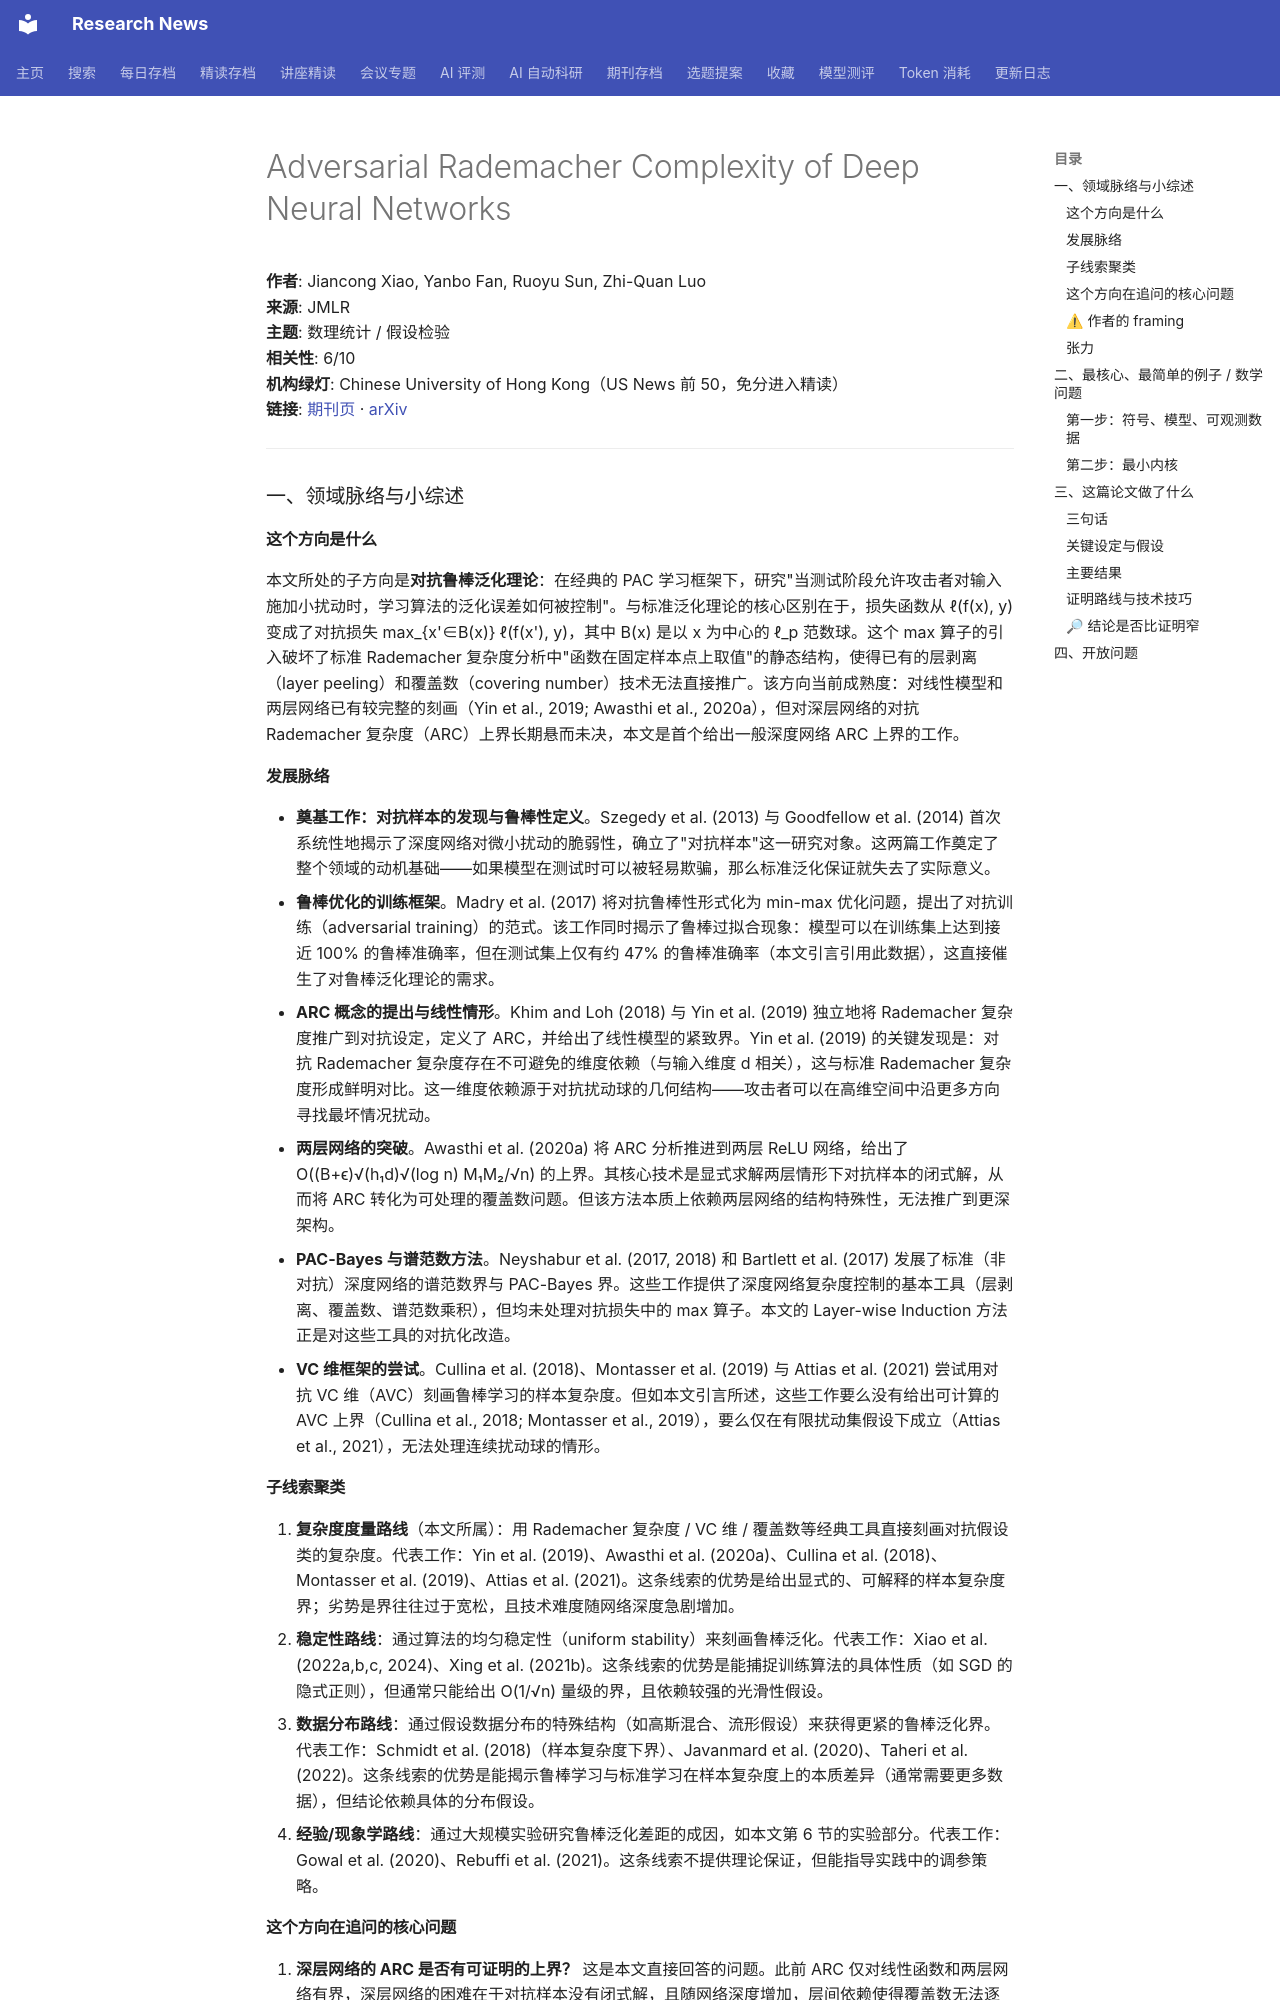

repository: cxy0714/research-news · page: deep_reads/2026-10-10-jmlr_v27_23-0511/index.html · generator: mkdocs

# Adversarial Rademacher Complexity of Deep Neural Networks

**作者**: Jiancong Xiao, Yanbo Fan, Ruoyu Sun, Zhi-Quan Luo  
**来源**: JMLR  
**主题**: 数理统计 / 假设检验  
**相关性**: 6/10  
**机构绿灯**: Chinese University of Hong Kong（US News 前 50，免分进入精读）  
**链接**: [期刊页](https://www.jmlr.org/papers/v27/23-0511.html) · [arXiv](https://arxiv.org/abs/2211.14966)

---

### 一、领域脉络与小综述

#### 这个方向是什么

本文所处的子方向是**对抗鲁棒泛化理论**：在经典的 PAC 学习框架下，研究"当测试阶段允许攻击者对输入施加小扰动时，学习算法的泛化误差如何被控制"。与标准泛化理论的核心区别在于，损失函数从 ℓ(f(x), y) 变成了对抗损失 max_{x'∈B(x)} ℓ(f(x'), y)，其中 B(x) 是以 x 为中心的 ℓ_p 范数球。这个 max 算子的引入破坏了标准 Rademacher 复杂度分析中"函数在固定样本点上取值"的静态结构，使得已有的层剥离（layer peeling）和覆盖数（covering number）技术无法直接推广。该方向当前成熟度：对线性模型和两层网络已有较完整的刻画（Yin et al., 2019; Awasthi et al., 2020a），但对深层网络的对抗 Rademacher 复杂度（ARC）上界长期悬而未决，本文是首个给出一般深度网络 ARC 上界的工作。

#### 发展脉络

- **奠基工作：对抗样本的发现与鲁棒性定义**。Szegedy et al. (2013) 与 Goodfellow et al. (2014) 首次系统性地揭示了深度网络对微小扰动的脆弱性，确立了"对抗样本"这一研究对象。这两篇工作奠定了整个领域的动机基础——如果模型在测试时可以被轻易欺骗，那么标准泛化保证就失去了实际意义。
- **鲁棒优化的训练框架**。Madry et al. (2017) 将对抗鲁棒性形式化为 min-max 优化问题，提出了对抗训练（adversarial training）的范式。该工作同时揭示了鲁棒过拟合现象：模型可以在训练集上达到接近 100% 的鲁棒准确率，但在测试集上仅有约 47% 的鲁棒准确率（本文引言引用此数据），这直接催生了对鲁棒泛化理论的需求。
- **ARC 概念的提出与线性情形**。Khim and Loh (2018) 与 Yin et al. (2019) 独立地将 Rademacher 复杂度推广到对抗设定，定义了 ARC，并给出了线性模型的紧致界。Yin et al. (2019) 的关键发现是：对抗 Rademacher 复杂度存在不可避免的维度依赖（与输入维度 d 相关），这与标准 Rademacher 复杂度形成鲜明对比。这一维度依赖源于对抗扰动球的几何结构——攻击者可以在高维空间中沿更多方向寻找最坏情况扰动。
- **两层网络的突破**。Awasthi et al. (2020a) 将 ARC 分析推进到两层 ReLU 网络，给出了 O((B+ϵ)√(h₁d)√(log n) M₁M₂/√n) 的上界。其核心技术是显式求解两层情形下对抗样本的闭式解，从而将 ARC 转化为可处理的覆盖数问题。但该方法本质上依赖两层网络的结构特殊性，无法推广到更深架构。
- **PAC-Bayes 与谱范数方法**。Neyshabur et al. (2017, 2018) 和 Bartlett et al. (2017) 发展了标准（非对抗）深度网络的谱范数界与 PAC-Bayes 界。这些工作提供了深度网络复杂度控制的基本工具（层剥离、覆盖数、谱范数乘积），但均未处理对抗损失中的 max 算子。本文的 Layer-wise Induction 方法正是对这些工具的对抗化改造。
- **VC 维框架的尝试**。Cullina et al. (2018)、Montasser et al. (2019) 与 Attias et al. (2021) 尝试用对抗 VC 维（AVC）刻画鲁棒学习的样本复杂度。但如本文引言所述，这些工作要么没有给出可计算的 AVC 上界（Cullina et al., 2018; Montasser et al., 2019），要么仅在有限扰动集假设下成立（Attias et al., 2021），无法处理连续扰动球的情形。

#### 子线索聚类

1. **复杂度度量路线**（本文所属）：用 Rademacher 复杂度 / VC 维 / 覆盖数等经典工具直接刻画对抗假设类的复杂度。代表工作：Yin et al. (2019)、Awasthi et al. (2020a)、Cullina et al. (2018)、Montasser et al. (2019)、Attias et al. (2021)。这条线索的优势是给出显式的、可解释的样本复杂度界；劣势是界往往过于宽松，且技术难度随网络深度急剧增加。
2. **稳定性路线**：通过算法的均匀稳定性（uniform stability）来刻画鲁棒泛化。代表工作：Xiao et al. (2022a,b,c, 2024)、Xing et al. (2021b)。这条线索的优势是能捕捉训练算法的具体性质（如 SGD 的隐式正则），但通常只能给出 O(1/√n) 量级的界，且依赖较强的光滑性假设。
3. **数据分布路线**：通过假设数据分布的特殊结构（如高斯混合、流形假设）来获得更紧的鲁棒泛化界。代表工作：Schmidt et al. (2018)（样本复杂度下界）、Javanmard et al. (2020)、Taheri et al. (2022)。这条线索的优势是能揭示鲁棒学习与标准学习在样本复杂度上的本质差异（通常需要更多数据），但结论依赖具体的分布假设。
4. **经验/现象学路线**：通过大规模实验研究鲁棒泛化差距的成因，如本文第 6 节的实验部分。代表工作：Gowal et al. (2020)、Rebuffi et al. (2021)。这条线索不提供理论保证，但能指导实践中的调参策略。
